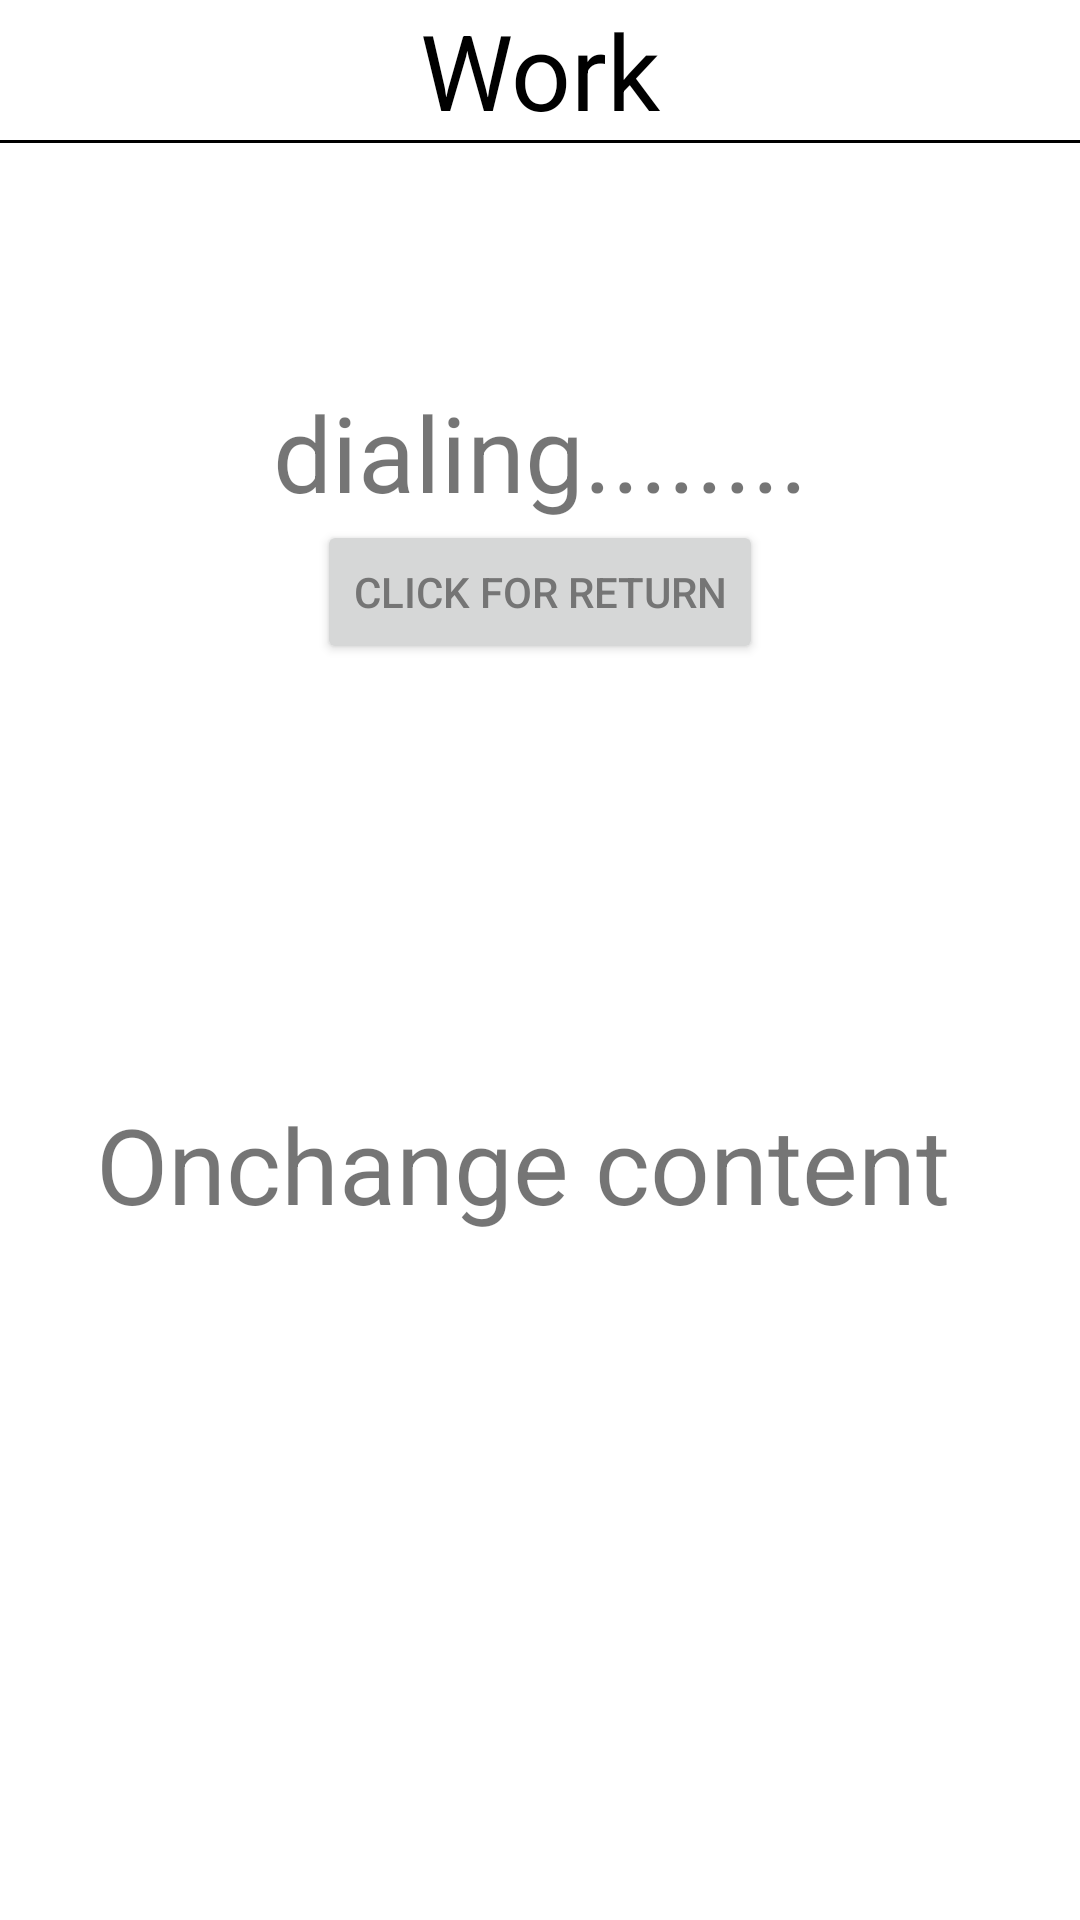

Reconstruct the res/layout file that produces this screen, plus the resources it refers to.
<!-- AndroidManifest.xml: application theme Theme.MyClass -->
<!-- res/layout/activity_item.xml -->
<?xml version="1.0" encoding="utf-8"?>
<androidx.constraintlayout.widget.ConstraintLayout xmlns:android="http://schemas.android.com/apk/res/android"
    xmlns:app="http://schemas.android.com/apk/res-auto"
    xmlns:tools="http://schemas.android.com/tools"
    android:layout_width="match_parent"
    android:layout_height="match_parent"
    tools:context=".itemActivity">

    <include
        android:id="@+id/include3"
        layout="@layout/top"
        android:layout_width="0dp"
        android:layout_height="wrap_content"
        app:layout_constraintBottom_toBottomOf="parent"
        app:layout_constraintEnd_toEndOf="parent"
        app:layout_constraintHorizontal_bias="1.0"
        app:layout_constraintStart_toStartOf="parent"
        app:layout_constraintTop_toTopOf="parent"
        app:layout_constraintVertical_bias="0.0" />

    <Button
        android:id="@+id/buttoncall"
        android:layout_width="wrap_content"
        android:layout_height="wrap_content"
        android:layout_marginBottom="419dp"
        android:text="@string/click_for_return"
        android:textColor="#757575"
        app:layout_constraintBottom_toBottomOf="parent"
        app:layout_constraintEnd_toEndOf="parent"
        app:layout_constraintStart_toStartOf="parent"
        app:layout_constraintTop_toBottomOf="@+id/textView6"
        app:layout_constraintVertical_bias="0.98" />

    <TextView
        android:id="@+id/textView6"
        android:layout_width="wrap_content"
        android:layout_height="wrap_content"
        android:text="dialing........"
        android:textSize="35sp"
        app:layout_constraintBottom_toBottomOf="parent"
        app:layout_constraintEnd_toEndOf="parent"
        app:layout_constraintStart_toStartOf="parent"
        app:layout_constraintTop_toBottomOf="@+id/include3"
        app:layout_constraintVertical_bias="0.146" />

    <TextView
        android:id="@+id/textView7"
        android:layout_width="0dp"
        android:layout_height="wrap_content"
        android:layout_marginStart="32dp"
        android:layout_marginEnd="32dp"
        android:text="Onchange content"
        android:textSize="35sp"
        app:layout_constraintBottom_toBottomOf="parent"
        app:layout_constraintEnd_toEndOf="parent"
        app:layout_constraintHorizontal_bias="0.529"
        app:layout_constraintStart_toStartOf="parent"
        app:layout_constraintTop_toBottomOf="@+id/buttoncall"
        app:layout_constraintVertical_bias="0.385" />
</androidx.constraintlayout.widget.ConstraintLayout>
<!-- res/layout/top.xml (included above) -->
<?xml version="1.0" encoding="utf-8"?>
<LinearLayout xmlns:android="http://schemas.android.com/apk/res/android"
    android:layout_width="match_parent"
    android:layout_height="match_parent">


    <LinearLayout
        android:id="@+id/container"
        android:layout_width="match_parent"
        android:layout_height="wrap_content"
        android:gravity="top"
        android:orientation="vertical">

        <TextView
            android:id="@+id/textView5"
            android:layout_width="match_parent"
            android:layout_height="wrap_content"
            android:layout_weight="1"
            android:background="#00000000"
            android:gravity="center"
            android:text="Work"
            android:textColor="@color/black"
            android:textSize="35dp" />

        <View
            android:id="@+id/black_line"
            android:layout_width="match_parent"
            android:layout_height="1dp"
            android:background="@android:color/black" />


    </LinearLayout>
</LinearLayout>
<!-- resources referenced by this layout -->
<resources>
  <color name="black">#FF000000</color>
  <string name="click_for_return">Click for return</string>
  <style name="Theme.MyClass" parent="Theme.MaterialComponents.DayNight.DarkActionBar">
          
          <item name="colorPrimary">@color/purple_500</item>
          <item name="colorPrimaryVariant">@color/purple_700</item>
          <item name="colorOnPrimary">@color/white</item>
          
          <item name="colorSecondary">@color/teal_200</item>
          <item name="colorSecondaryVariant">@color/teal_700</item>
          <item name="colorOnSecondary">@color/black</item>
          
          <item name="android:statusBarColor" tools:targetApi="l">?attr/colorPrimaryVariant</item>
          
      </style>
  <color name="purple_500">#006200EE</color>
  <color name="purple_700">#000000</color>
  <color name="white">#FFFFFFFF</color>
  <color name="teal_200">#FF03DAC5</color>
  <color name="teal_700">#FF018786</color>
</resources>
